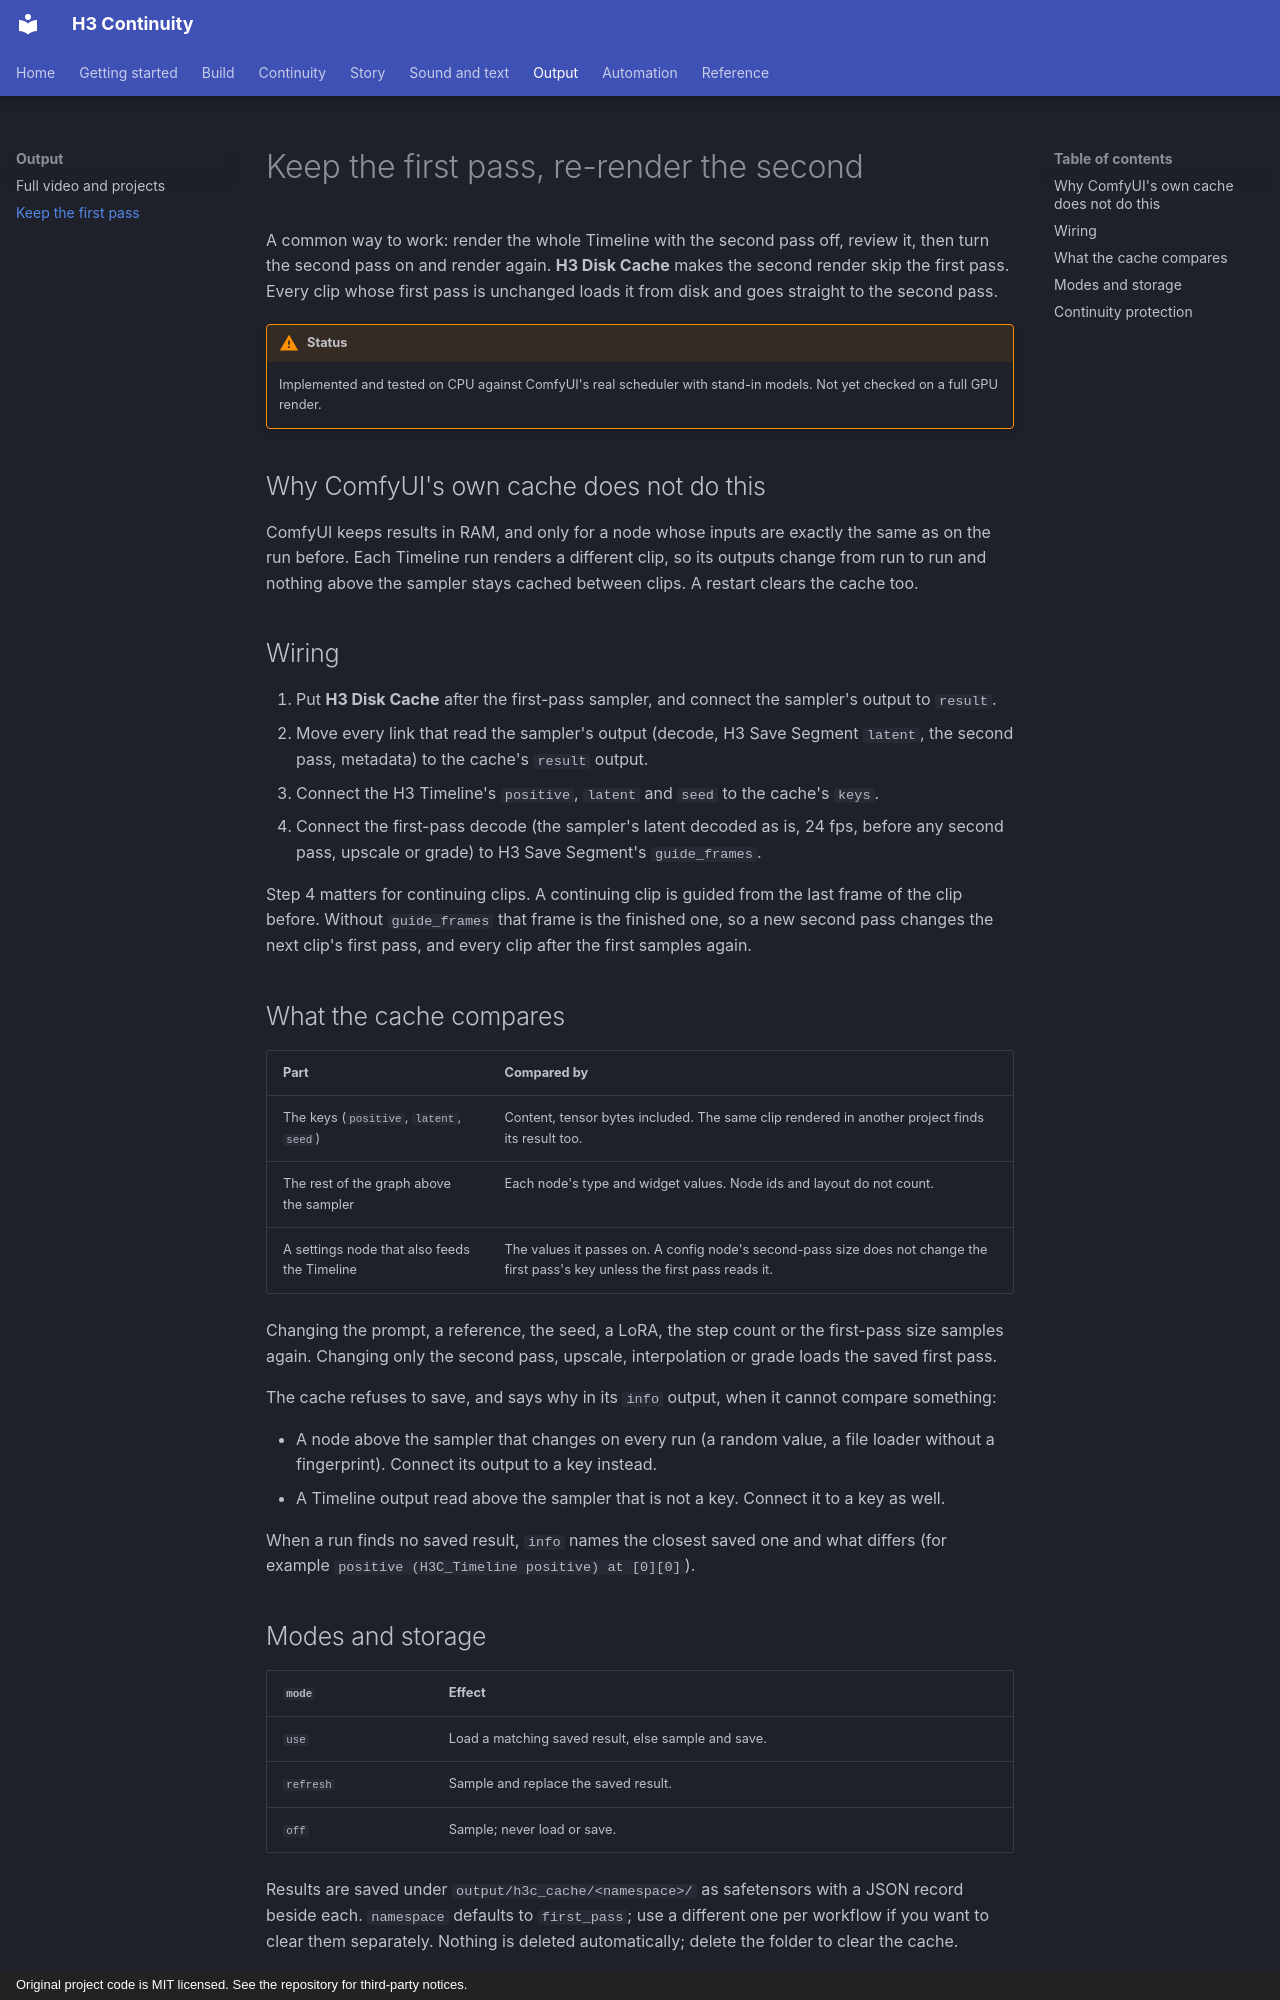

repository: KadoBOT/ComfyUI-H3-Continuity-Studio · page: output/first-pass-cache/index.html · generator: mkdocs · copyright: Original project code is MIT licensed. See the repository for third-party notices.

# Keep the first pass, re-render the second

A common way to work: render the whole Timeline with the second pass off, review it, then turn the second pass on and render again. **H3 Disk Cache** makes the second render skip the first pass. Every clip whose first pass is unchanged loads it from disk and goes straight to the second pass.

!!! warning "Status"
    Implemented and tested on CPU against ComfyUI's real scheduler with stand-in models. Not yet checked on a full GPU render.

## Why ComfyUI's own cache does not do this

ComfyUI keeps results in RAM, and only for a node whose inputs are exactly the same as on the run before. Each Timeline run renders a different clip, so its outputs change from run to run and nothing above the sampler stays cached between clips. A restart clears the cache too.

## Wiring

1. Put **H3 Disk Cache** after the first-pass sampler, and connect the sampler's output to `result`.
2. Move every link that read the sampler's output (decode, H3 Save Segment `latent`, the second pass, metadata) to the cache's `result` output.
3. Connect the H3 Timeline's `positive`, `latent` and `seed` to the cache's `keys`.
4. Connect the first-pass decode (the sampler's latent decoded as is, 24 fps, before any second pass, upscale or grade) to H3 Save Segment's `guide_frames`.

Step 4 matters for continuing clips. A continuing clip is guided from the last frame of the clip before. Without `guide_frames` that frame is the finished one, so a new second pass changes the next clip's first pass, and every clip after the first samples again.

## What the cache compares

| Part | Compared by |
| --- | --- |
| The keys (`positive`, `latent`, `seed`) | Content, tensor bytes included. The same clip rendered in another project finds its result too. |
| The rest of the graph above the sampler | Each node's type and widget values. Node ids and layout do not count. |
| A settings node that also feeds the Timeline | The values it passes on. A config node's second-pass size does not change the first pass's key unless the first pass reads it. |

Changing the prompt, a reference, the seed, a LoRA, the step count or the first-pass size samples again. Changing only the second pass, upscale, interpolation or grade loads the saved first pass.

The cache refuses to save, and says why in its `info` output, when it cannot compare something:

- A node above the sampler that changes on every run (a random value, a file loader without a fingerprint). Connect its output to a key instead.
- A Timeline output read above the sampler that is not a key. Connect it to a key as well.

When a run finds no saved result, `info` names the closest saved one and what differs (for example `positive (H3C_Timeline positive) at [0][0]`).

## Modes and storage

| `mode` | Effect |
| --- | --- |
| `use` | Load a matching saved result, else sample and save. |
| `refresh` | Sample and replace the saved result. |
| `off` | Sample; never load or save. |

Results are saved under `output/h3c_cache/<namespace>/` as safetensors with a JSON record beside each. `namespace` defaults to `first_pass`; use a different one per workflow if you want to clear them separately. Nothing is deleted automatically; delete the folder to clear the cache.
